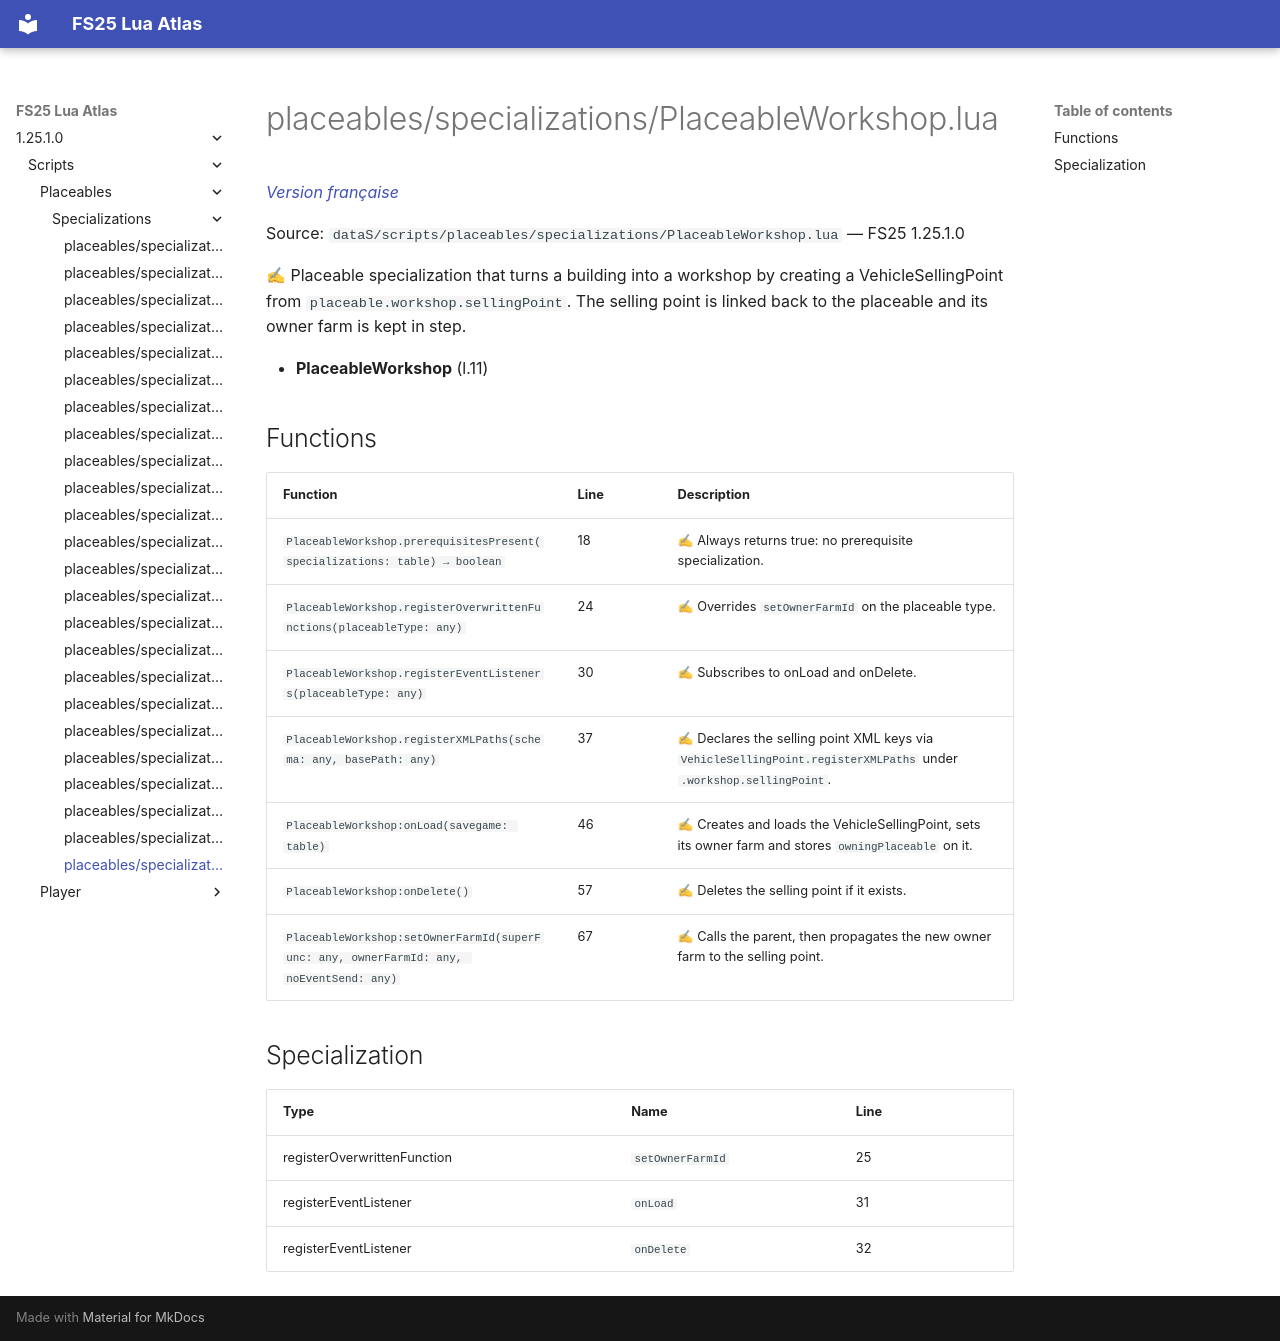

repository: Tim0219800/fs25-lua-atlas · page: 1.25.1.0/scripts/placeables/specializations/PlaceableWorkshop.html · generator: mkdocs

# placeables/specializations/PlaceableWorkshop.lua

*[Version française](../../../fr/scripts/placeables/specializations/PlaceableWorkshop.md)*

Source: `dataS/scripts/placeables/specializations/PlaceableWorkshop.lua` — FS25 1.25.1.0

✍ Placeable specialization that turns a building into a workshop by creating a VehicleSellingPoint from `placeable.workshop.sellingPoint`. The selling point is linked back to the placeable and its owner farm is kept in step.

- **PlaceableWorkshop** (l.11)

## Functions

| Function | Line | Description |
|---|---|---|
| `PlaceableWorkshop.prerequisitesPresent(specializations: table) → boolean` | 18 | ✍ Always returns true: no prerequisite specialization. |
| `PlaceableWorkshop.registerOverwrittenFunctions(placeableType: any)` | 24 | ✍ Overrides `setOwnerFarmId` on the placeable type. |
| `PlaceableWorkshop.registerEventListeners(placeableType: any)` | 30 | ✍ Subscribes to onLoad and onDelete. |
| `PlaceableWorkshop.registerXMLPaths(schema: any, basePath: any)` | 37 | ✍ Declares the selling point XML keys via `VehicleSellingPoint.registerXMLPaths` under `.workshop.sellingPoint`. |
| `PlaceableWorkshop:onLoad(savegame: table)` | 46 | ✍ Creates and loads the VehicleSellingPoint, sets its owner farm and stores `owningPlaceable` on it. |
| `PlaceableWorkshop:onDelete()` | 57 | ✍ Deletes the selling point if it exists. |
| `PlaceableWorkshop:setOwnerFarmId(superFunc: any, ownerFarmId: any, noEventSend: any)` | 67 | ✍ Calls the parent, then propagates the new owner farm to the selling point. |

## Specialization

| Type | Name | Line |
|---|---|---|
| registerOverwrittenFunction | `setOwnerFarmId` | 25 |
| registerEventListener | `onLoad` | 31 |
| registerEventListener | `onDelete` | 32 |
